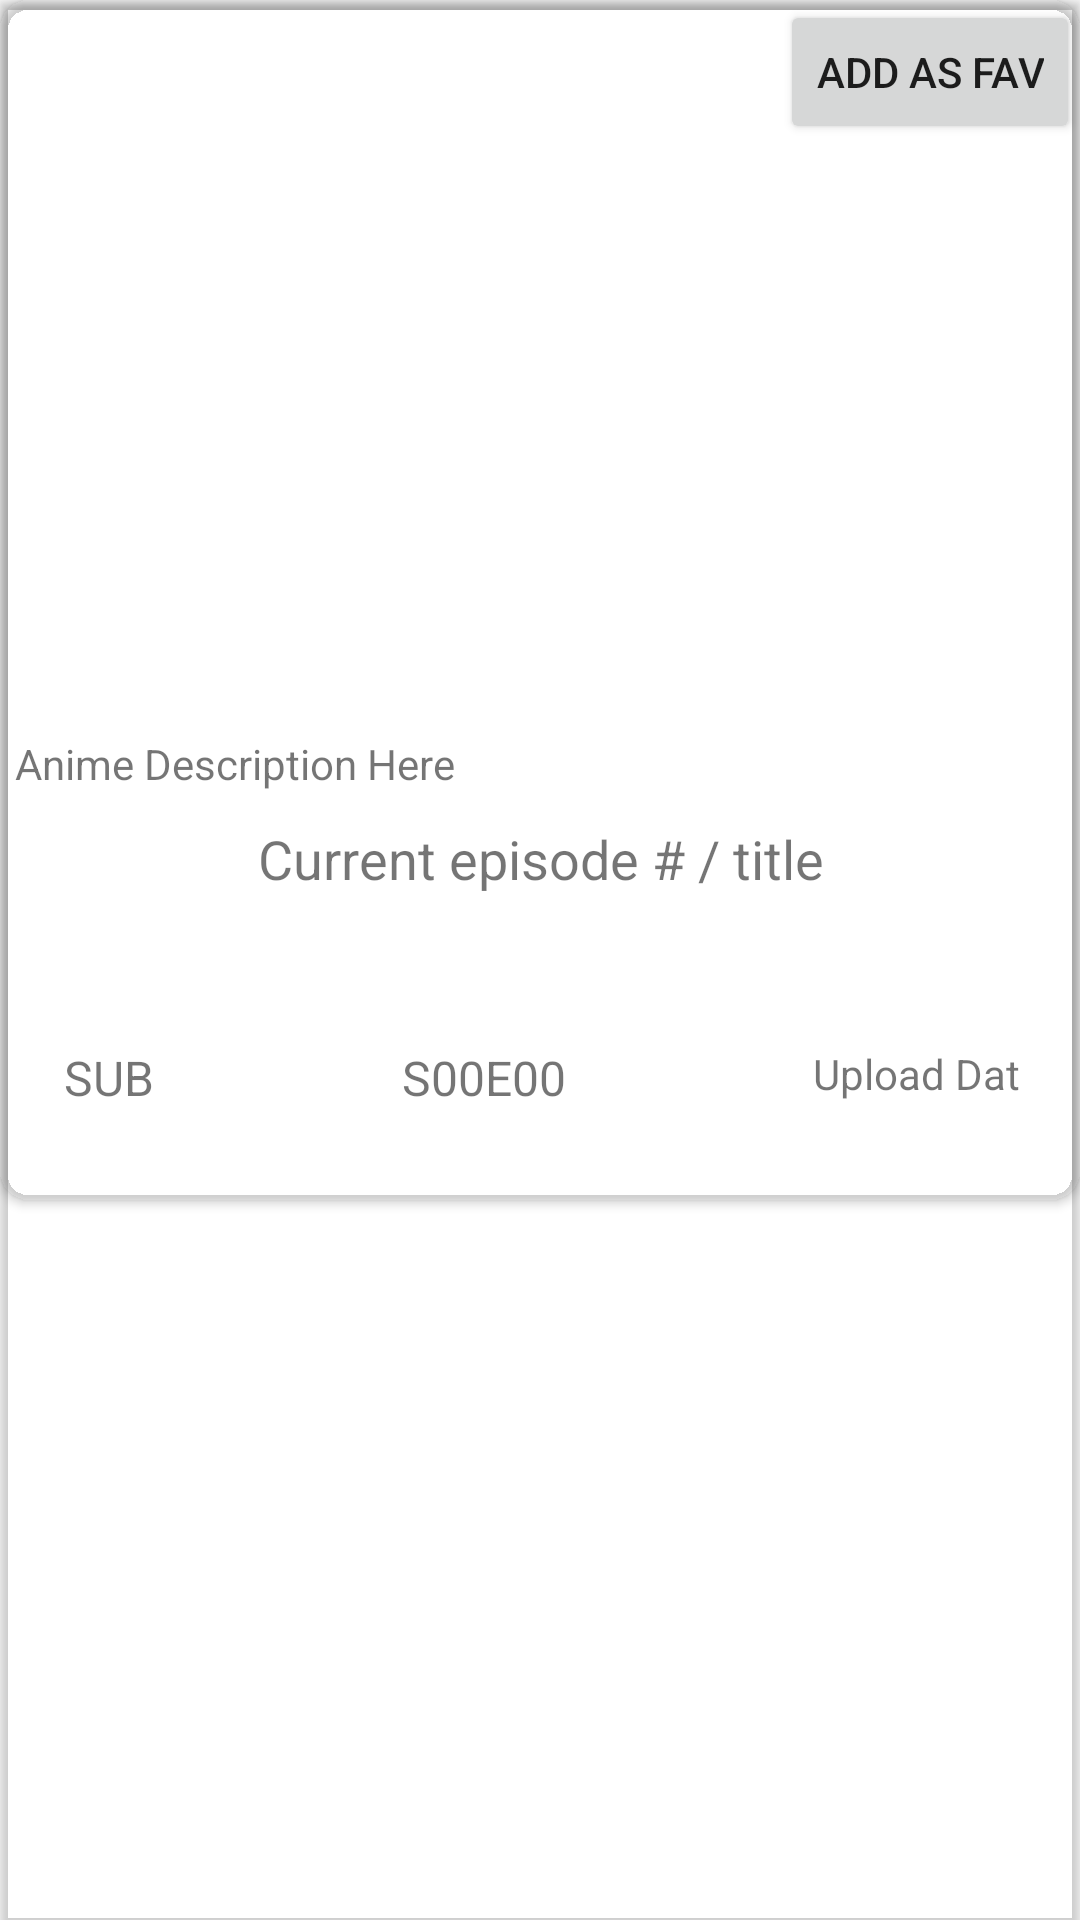

This screen was rendered from an Android layout file. Write that file and the resources it references.
<!-- AndroidManifest.xml: application theme Theme.TestAnimeApi -->
<!-- res/layout/layout_anime_video_player_page_item.xml -->
<?xml version="1.0" encoding="utf-8"?>
<androidx.cardview.widget.CardView xmlns:android="http://schemas.android.com/apk/res/android"
    xmlns:app="http://schemas.android.com/apk/res-auto"
    app:cardBackgroundColor="@android:color/transparent"
    app:cardCornerRadius="0dp"
    android:layout_width="match_parent"
    android:layout_height="wrap_content">

    <androidx.cardview.widget.CardView
        android:id="@+id/cardView_videoPlayerPageItem"
        android:layout_width="match_parent"
        android:layout_height="wrap_content"
        app:cardBackgroundColor="@android:color/transparent"
        app:cardCornerRadius="10dp">

        <LinearLayout
            android:layout_width="match_parent"
            android:layout_height="wrap_content"
            android:orientation="vertical">

            <androidx.constraintlayout.widget.ConstraintLayout
                android:id="@+id/conLyt_videoPlayerPageFirstItem"
                android:layout_width="match_parent"
                android:layout_height="wrap_content"
                android:layout_marginBottom="20dp"
                app:layout_constraintTop_toTopOf="parent">

                <ImageView
                    android:id="@+id/img_videoPlayerPagePoster"
                    android:layout_width="180dp"
                    android:layout_height="0dp"
                    app:layout_constraintDimensionRatio="3:4"
                    app:layout_constraintLeft_toLeftOf="parent"
                    app:layout_constraintTop_toTopOf="parent" />

                <Button
                    android:id="@+id/btn_addToFav"
                    android:layout_width="wrap_content"
                    android:layout_height="wrap_content"
                    android:text="@string/btn_add_as_fav"
                    app:layout_constraintTop_toTopOf="parent"
                    app:layout_constraintRight_toRightOf="parent" />

                <TextView
                    android:id="@+id/txt_videoPlayerPageTitle"
                    android:layout_width="0dp"
                    android:layout_height="wrap_content"
                    android:textSize="20sp"
                    app:layout_constraintVertical_bias="0"
                    app:layout_constraintTop_toBottomOf="@id/btn_addToFav"
                    app:layout_constraintLeft_toRightOf="@id/img_videoPlayerPagePoster"
                    app:layout_constraintRight_toRightOf="parent"
                    app:layout_constraintBottom_toBottomOf="@id/img_videoPlayerPagePoster" />

                <TextView
                    android:id="@+id/txt_videoPlayerPageDescription"
                    android:layout_width="match_parent"
                    android:layout_height="wrap_content"
                    android:layout_margin="5dp"
                    android:textSize="14sp"
                    android:textAlignment="viewStart"
                    android:text="Anime Description Here"
                    app:layout_constraintTop_toBottomOf="@id/img_videoPlayerPagePoster" />

                <TextView
                    android:id="@+id/txt_currentVideoTitle"
                    android:layout_width="match_parent"
                    android:layout_height="wrap_content"
                    android:layout_marginTop="10dp"
                    android:textSize="18sp"
                    android:text="Current episode # / title"
                    app:layout_constraintRight_toRightOf="parent"
                    android:gravity="center"
                    app:layout_constraintTop_toBottomOf="@id/txt_videoPlayerPageDescription" />

            </androidx.constraintlayout.widget.ConstraintLayout>

            <androidx.constraintlayout.widget.ConstraintLayout
                android:id="@+id/conLyt_videoPlayerPageEpisode"
                android:layout_width="match_parent"
                android:layout_height="wrap_content"
                android:padding="20dp"
                android:layout_marginTop="10dp"
                android:layout_marginBottom="10dp"
                app:layout_constraintBottom_toBottomOf="parent"
                app:layout_constraintTop_toBottomOf="@id/conLyt_videoPlayerPageFirstItem">

                <TextView
                    android:id="@+id/txt_videoType"
                    android:layout_width="100dp"
                    android:layout_height="wrap_content"
                    android:textSize="16sp"
                    android:text="@string/Sub"
                    android:textAlignment="center"
                    android:textAllCaps="true"
                    app:layout_constraintTop_toTopOf="parent"
                    app:layout_constraintLeft_toLeftOf="parent"
                    app:layout_constraintRight_toLeftOf="@id/guideline_videoPlayerPageItem"/>

                <androidx.constraintlayout.widget.Guideline
                    android:id="@+id/guideline_videoPlayerPageItem"
                    android:layout_width="wrap_content"
                    android:layout_height="wrap_content"
                    android:orientation="vertical"
                    app:layout_constraintGuide_percent="0.1"
                    app:layout_constraintTop_toTopOf="parent"
                    app:layout_constraintBottom_toBottomOf="@id/txt_videoType" />

                <TextView
                    android:id="@+id/txt_seNumber"
                    android:layout_width="0dp"
                    android:layout_height="wrap_content"
                    android:textSize="16sp"
                    android:text="S00E00"
                    android:gravity="center"
                    app:layout_constraintTop_toTopOf="parent"
                    app:layout_constraintRight_toLeftOf="@id/txt_uploadDate"
                    app:layout_constraintLeft_toRightOf="@id/guideline_videoPlayerPageItem" />

                <TextView
                    android:id="@+id/txt_uploadDate"
                    android:layout_width="0dp"
                    android:layout_height="wrap_content"
                    android:text="@string/upload_date"
                    android:maxLength="10"
                    app:layout_constraintRight_toRightOf="parent"
                    app:layout_constraintTop_toTopOf="parent" />

            </androidx.constraintlayout.widget.ConstraintLayout>

        </LinearLayout>

    </androidx.cardview.widget.CardView>

</androidx.cardview.widget.CardView>
<!-- resources referenced by this layout -->
<resources>
  <string name="Sub">SUB</string>
  <string name="btn_add_as_fav">Add as Fav</string>
  <string name="upload_date">Upload Date</string>
  <style name="Theme.TestAnimeApi" parent="Theme.MaterialComponents.DayNight.DarkActionBar">
          
          <item name="colorPrimary">@color/purple_500</item>
          <item name="colorPrimaryVariant">@color/purple_700</item>
          <item name="colorOnPrimary">@color/white</item>
          
          <item name="colorSecondary">@color/teal_200</item>
          <item name="colorSecondaryVariant">@color/teal_700</item>
          <item name="colorOnSecondary">@color/black</item>
          
          <item name="android:statusBarColor">?attr/colorPrimaryVariant</item>
          
      </style>
  <!-- not gathered from this repository: default colours our renderer supplied (Android Studio template values) -->
  <color name="purple_500">#FF6200EE</color>
  <color name="purple_700">#FF3700B3</color>
  <color name="teal_200">#FF03DAC5</color>
  <color name="teal_700">#FF018786</color>
  <color name="black">#FF000000</color>
  <color name="white">#FFFFFFFF</color>
</resources>
